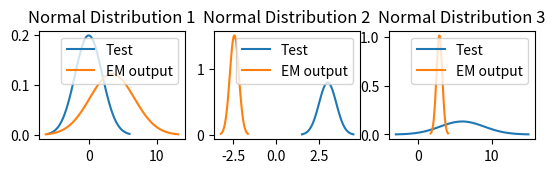

Reproduce this figure in Python.
import numpy as np
import math
import matplotlib.pyplot as plt
import scipy.stats as stats


# Function to provide an estimate of
# number of gaussian distributions required
def gaussianRequired(image):
    red = image[:, :, 2].ravel()
    green = image[:, :, 1].ravel()
    blue = image[:, :, 0].ravel()
    data = [red, green, blue]

    fig = plt.figure()
    plt1 = fig.add_subplot(221)
    plt2 = fig.add_subplot(222)
    plt3 = fig.add_subplot(223)
    plt1.hist(red, 256, [0, 256])
    plt1.set_title('Histogram of Red channel of the image')
    plt2.hist(green, 256, [0, 256])
    plt2.set_title('Histogram of green channel of the image')
    plt3.hist(blue, 256, [0, 256])
    plt3.set_title('Histogram of blue channel of the image')
    plt.show()


def gaussian(x, u, cov):
    coeff = 1.0 / math.sqrt(((2 * math.pi) ** 3) * cov)
    val = coeff * np.exp(-(x - u) ** 2 / (2 * cov))
    return val


def EM(data, numClusters=3):
    ########################################################
    #           initialization step
    ########################################################
    u = np.random.choice(data, (numClusters, 1))  # initializing means
    # cov = np.random.choice((1,5),3)              #initializing covariance Matrix
    cov = [1.2] * numClusters
    Pc_x = np.zeros((len(data), numClusters))  # Initializing probability of c given x
    Pc = [1 / numClusters] * numClusters  # probabilities of clusters
    logLikelihood = []

    for iter in range(1000):
        #######################################################
        #           E Step
        #######################################################
        for i in range(numClusters):
            Pc_x[:, i] = Pc[i] * gaussian(data, u[i], cov[i])

        normalize = np.sum(Pc_x, axis=1)
        Pc_x = Pc_x / normalize[:, np.newaxis]

        ######################################################
        #          M Step
        ######################################################
        m_c = np.sum(Pc_x, axis=0)

        # Probabilities of clusters
        Pc = m_c / np.sum(m_c)

        # New mean
        u = np.sum(data[:, np.newaxis] * Pc_x, axis=0) / m_c

        # Variance
        for i in range(numClusters):
            cov[i] = np.dot((Pc_x[:, i] * (data - u[i])).T, data - u[i]) / m_c[i]

        logLikelihood.append(np.sum(np.log(normalize)))
        if len(logLikelihood) >= 2:
            if abs(logLikelihood[-1] - logLikelihood[-2] < 0.001):
                break

    return u, np.sqrt(cov), Pc


if __name__ == '__main__':
    mean = [0, 3, 6]
    sigma = [2, 0.5, 3]
    fig = plt.figure()
    plt1 = fig.add_subplot(331)
    plt2 = fig.add_subplot(332)
    plt3 = fig.add_subplot(333)
    data1 = np.random.normal(0, 2, (50, 1))
    x = np.linspace(mean[0] - 3 * sigma[0], mean[0] + 3 * sigma[0], 50)
    plt1.plot(x, stats.norm.pdf(x, mean[0], sigma[0]), label="Test")
    plt1.set_title('Normal Distribution 1')
    data2 = np.random.normal(3, 0.5, (50, 1))
    x = np.linspace(mean[1] - 3 * sigma[1], mean[1] + 3 * sigma[1], 50)
    plt2.plot(x, stats.norm.pdf(x, mean[1], sigma[1]), label="Test")
    plt2.set_title('Normal Distribution 2')
    data3 = np.random.normal(6, 3, (50, 1))
    x = np.linspace(mean[2] - 3 * sigma[2], mean[2] + 3 * sigma[2], 50)
    plt3.plot(x, stats.norm.pdf(x, mean[2], sigma[2]), label="Test")
    plt3.set_title('Normal Distribution 3')
    data = np.concatenate((data1, data2, data3), axis=0).flatten()

    # Actual parameters
    print("Actual parameters ")
    for i in range(3):
        print('Mean(u): {}, Standard Deviation(sigma): {}'.format(mean[i], sigma[i]))

    print("")
    print("=====================")
    print("Model parameters")

    u, cov, Pc = EM(data, 3)
    x = np.linspace(u[0] - 3 * cov[0], u[0] + 3 * cov[0], 50)
    plt1.plot(x, stats.norm.pdf(x, u[0], cov[0]), label="EM output")
    plt1.set_title('Normal Distribution 1')
    plt1.legend()
    data2 = np.random.normal(3, 0.5, (50, 1))
    x = np.linspace(u[1] - 3 * cov[1], u[1] + 3 * cov[1], 50)
    plt2.plot(x, stats.norm.pdf(x, u[1], cov[1]), label="EM output")
    plt2.set_title('Normal Distribution 2')
    plt2.legend()
    data3 = np.random.normal(6, 3, (50, 1))
    x = np.linspace(u[2] - 3 * cov[2], u[2] + 3 * cov[2], 50)
    plt3.plot(x, stats.norm.pdf(x, u[2], cov[2]), label="EM output")
    plt3.set_title('Normal Distribution 3')
    plt3.legend()
    for i in range(3):
        print('Mean(u):{}, Standard Deviation(sigma): {}'.format(u[i], cov[i]))
    print(Pc)
    plt.show()
